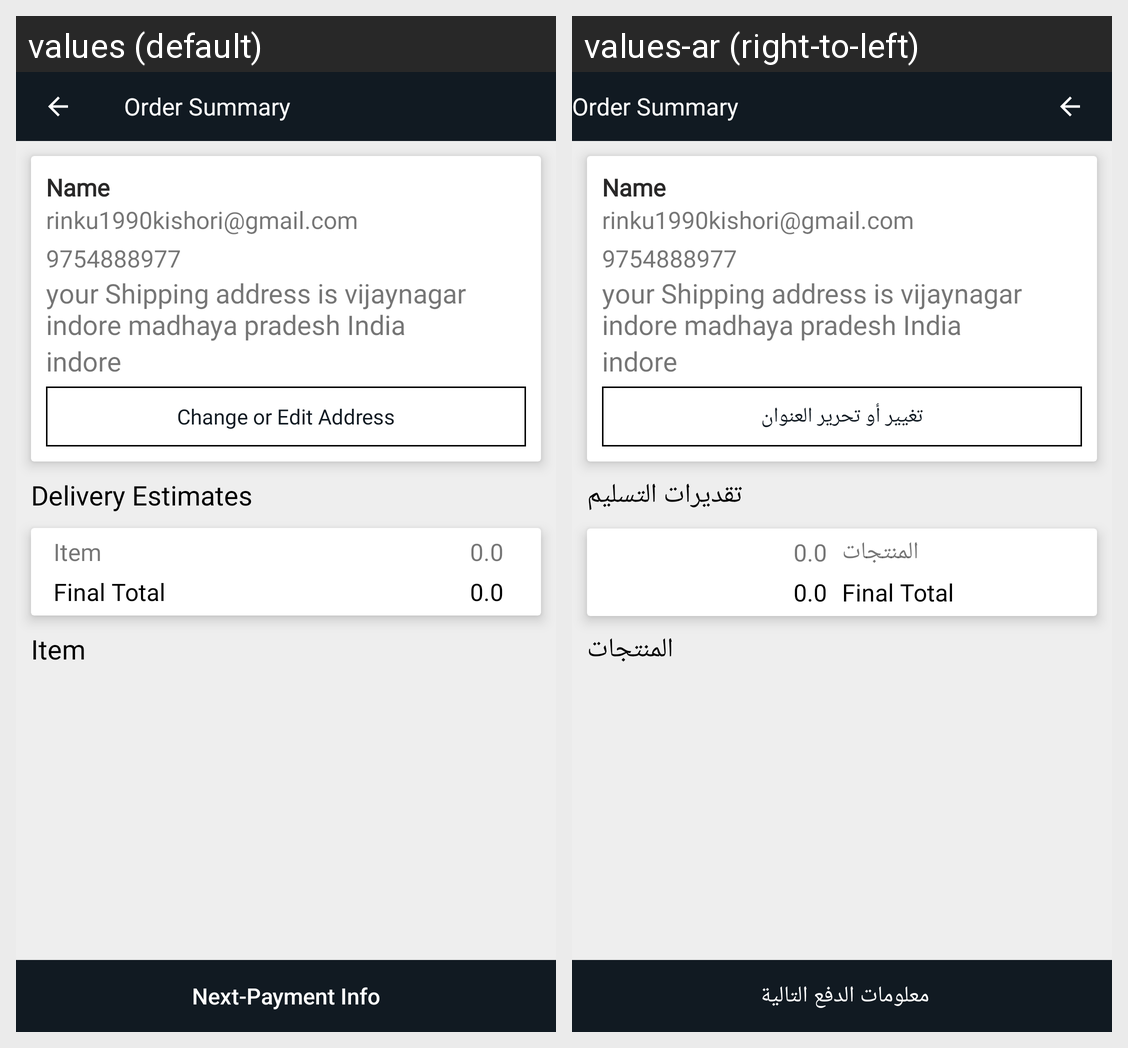

Here is an Android app screen in its default locale and in the app's own translations. Write out the translated-string differences for the strings that appear on this screen.
Android screen res/layout/activity_order_summary.xml rendered under 2 locales, left to right: values (default), values-ar (right-to-left). Device: Nexus 5 (rendered at 1080×1920; each locale shown at half size, 540×960, under a caption strip naming it); theme AppTheme.
Strings drawn on this screen, with the default value and each locale's value (text and hints the layout hard-codes, and strings that could not be matched under every locale, appear in the picture but are not listed):

change_or_add_address
  values: Change or Edit Address
  values-ar: تغيير أو تحرير العنوان

tv_deliveryes
  values: Delivery Estimates
  values-ar: تقديرات التسليم

items
  values: Item
  values-ar: المنتجات

next_payment_info
  values: Next-Payment Info
  values-ar: معلومات الدفع التالية
